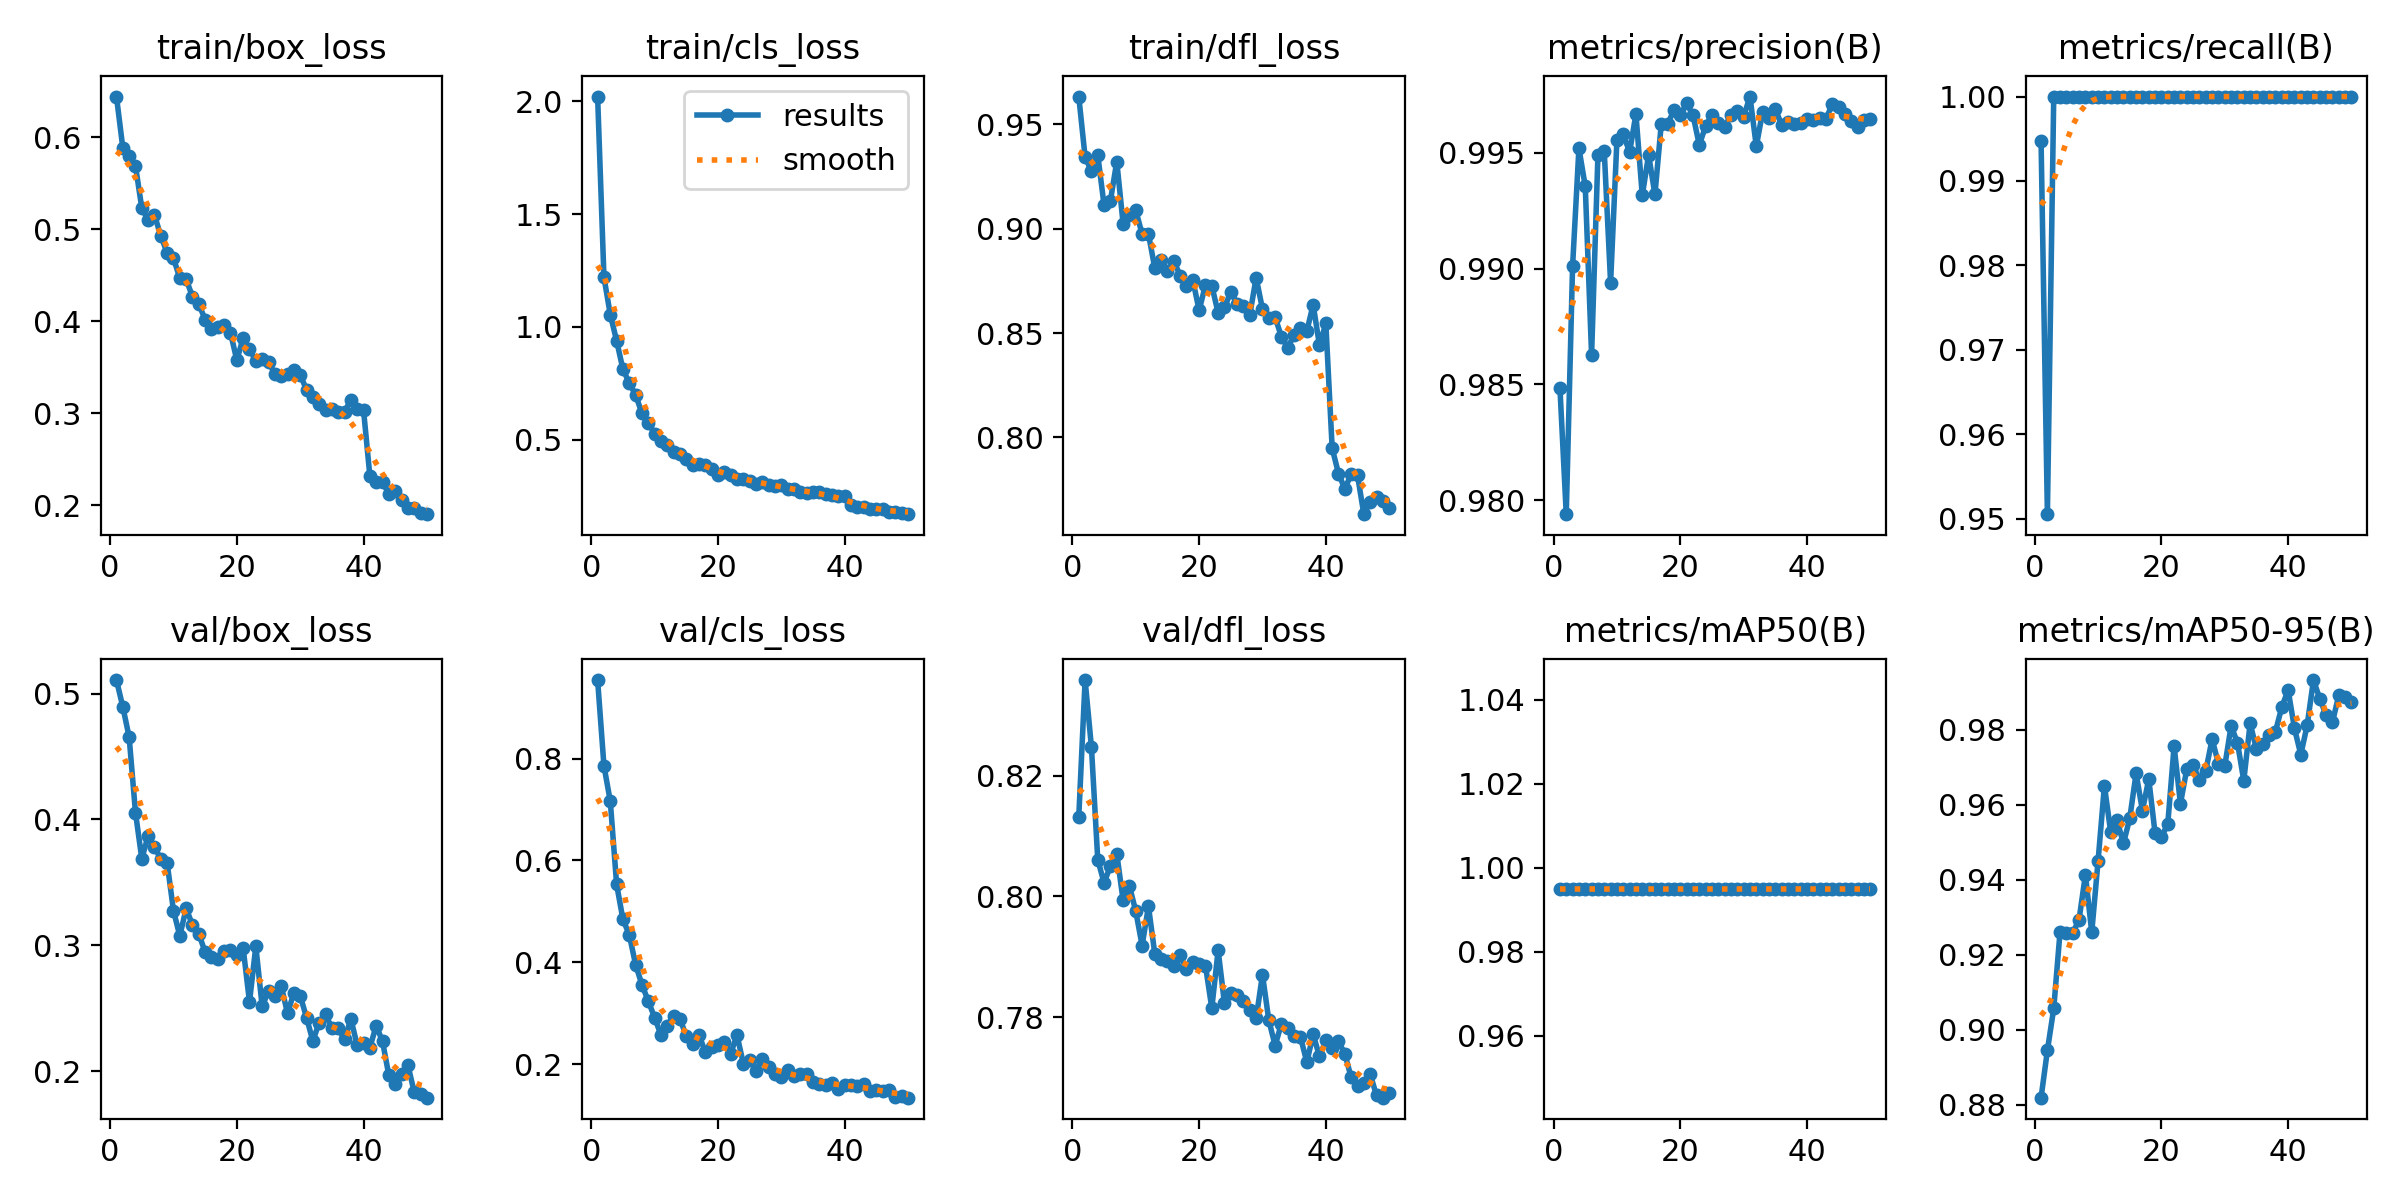

The data file committed next to this chart (first rows):
epoch, time, train/box_loss, train/cls_loss, train/dfl_loss, metrics/precision(B), metrics/recall(B), metrics/mAP50(B), metrics/mAP50-95(B), val/box_loss, val/cls_loss, val/dfl_loss, lr/pg0, lr/pg1, lr/pg2
1, 9.034, 0.6441, 2.021, 0.9634, 0.9849, 0.9948, 0.995, 0.882, 0.5108, 0.9541, 0.8131, 0.0004729, 0.0004729, 0.0004729
2, 16.31, 0.5885, 1.22, 0.9344, 0.9794, 0.9505, 0.995, 0.8945, 0.4895, 0.7857, 0.8358, 0.0009304, 0.0009304, 0.0009304
3, 22.99, 0.5792, 1.054, 0.9275, 0.9901, 1, 0.995, 0.9057, 0.4655, 0.7162, 0.8247, 0.001369, 0.001369, 0.001369
4, 29.67, 0.5688, 0.9383, 0.9352, 0.9952, 1, 0.995, 0.9262, 0.4055, 0.5529, 0.806, 0.001344, 0.001344, 0.001344
5, 36.28, 0.5229, 0.8112, 0.9112, 0.9936, 1, 0.995, 0.9259, 0.3688, 0.4842, 0.8022, 0.001316, 0.001316, 0.001316
6, 42.83, 0.5101, 0.7516, 0.9134, 0.9863, 1, 0.995, 0.9258, 0.387, 0.4541, 0.8051, 0.001288, 0.001288, 0.001288
7, 49.45, 0.5152, 0.6979, 0.9322, 0.9949, 1, 0.995, 0.9295, 0.3779, 0.3952, 0.8071, 0.001259, 0.001259, 0.001259
8, 56.13, 0.4928, 0.6166, 0.9024, 0.9951, 1, 0.995, 0.9414, 0.3687, 0.3559, 0.7993, 0.001231, 0.001231, 0.001231
9, 62.73, 0.4743, 0.5752, 0.9064, 0.9894, 1, 0.995, 0.9261, 0.3654, 0.3238, 0.8017, 0.001203, 0.001203, 0.001203
10, 69.24, 0.4685, 0.5256, 0.9088, 0.9956, 1, 0.995, 0.9451, 0.3276, 0.2914, 0.7975, 0.001174, 0.001174, 0.001174
11, 75.87, 0.4469, 0.4961, 0.8974, 0.9958, 1, 0.995, 0.9651, 0.3074, 0.2573, 0.7919, 0.001146, 0.001146, 0.001146
12, 82.47, 0.4456, 0.4751, 0.8975, 0.995, 1, 0.995, 0.9527, 0.3294, 0.275, 0.7983, 0.001118, 0.001118, 0.001118
13, 89.08, 0.4268, 0.4453, 0.8812, 0.9967, 1, 0.995, 0.9559, 0.316, 0.2952, 0.7905, 0.001089, 0.001089, 0.001089
14, 95.69, 0.4189, 0.4364, 0.8851, 0.9932, 1, 0.995, 0.9497, 0.309, 0.2889, 0.7896, 0.001061, 0.001061, 0.001061
15, 102.2, 0.4016, 0.4149, 0.8797, 0.9949, 1, 0.995, 0.9564, 0.2945, 0.2551, 0.7893, 0.001033, 0.001033, 0.001033
16, 108.9, 0.3922, 0.3894, 0.8846, 0.9932, 1, 0.995, 0.9684, 0.2908, 0.2396, 0.7884, 0.001005, 0.001005, 0.001005
17, 115.5, 0.3943, 0.392, 0.8775, 0.9962, 1, 0.995, 0.9585, 0.2889, 0.2579, 0.7902, 0.0009763, 0.0009763, 0.0009763
18, 122.1, 0.3964, 0.3861, 0.8726, 0.9962, 1, 0.995, 0.9669, 0.2955, 0.2235, 0.788, 0.000948, 0.000948, 0.000948
19, 128.7, 0.3876, 0.3685, 0.8754, 0.9968, 1, 0.995, 0.9524, 0.2963, 0.2339, 0.7891, 0.0009197, 0.0009197, 0.0009197
20, 135.3, 0.3578, 0.3438, 0.8609, 0.9966, 1, 0.995, 0.9515, 0.2924, 0.2373, 0.7887, 0.0008914, 0.0008914, 0.0008914
21, 141.9, 0.3819, 0.3568, 0.873, 0.9971, 1, 0.995, 0.9549, 0.2976, 0.2445, 0.7885, 0.0008631, 0.0008631, 0.0008631
22, 148.4, 0.37, 0.3435, 0.8727, 0.9966, 1, 0.995, 0.9757, 0.255, 0.2205, 0.7815, 0.0008348, 0.0008348, 0.0008348
23, 155, 0.3567, 0.3275, 0.8596, 0.9953, 1, 0.995, 0.9604, 0.2992, 0.2572, 0.791, 0.0008065, 0.0008065, 0.0008065
24, 161.6, 0.3594, 0.3243, 0.8622, 0.9961, 1, 0.995, 0.9695, 0.2514, 0.2011, 0.7823, 0.0007782, 0.0007782, 0.0007782
25, 168.3, 0.3559, 0.3181, 0.8697, 0.9967, 1, 0.995, 0.9706, 0.2637, 0.2079, 0.784, 0.0007499, 0.0007499, 0.0007499
26, 174.8, 0.343, 0.3051, 0.8641, 0.9963, 1, 0.995, 0.9667, 0.2598, 0.1872, 0.7836, 0.0007216, 0.0007216, 0.0007216
27, 181.6, 0.3409, 0.3103, 0.8627, 0.9961, 1, 0.995, 0.9691, 0.2678, 0.2102, 0.7826, 0.0006934, 0.0006934, 0.0006934
28, 188.3, 0.3423, 0.2997, 0.8588, 0.9967, 1, 0.995, 0.9775, 0.246, 0.1938, 0.7812, 0.0006651, 0.0006651, 0.0006651
29, 195.2, 0.3475, 0.2954, 0.8765, 0.9968, 1, 0.995, 0.971, 0.262, 0.1805, 0.7798, 0.0006368, 0.0006368, 0.0006368
30, 202.1, 0.3418, 0.2977, 0.8615, 0.9966, 1, 0.995, 0.9704, 0.2601, 0.1744, 0.787, 0.0006085, 0.0006085, 0.0006085
31, 208.5, 0.3258, 0.2824, 0.857, 0.9974, 1, 0.995, 0.9811, 0.2425, 0.1879, 0.7794, 0.0005802, 0.0005802, 0.0005802
32, 215.2, 0.3175, 0.2818, 0.8576, 0.9953, 1, 0.995, 0.9766, 0.224, 0.1777, 0.7753, 0.0005519, 0.0005519, 0.0005519
33, 221.8, 0.31, 0.2693, 0.8481, 0.9968, 1, 0.995, 0.9665, 0.2386, 0.1807, 0.7789, 0.0005236, 0.0005236, 0.0005236
34, 228.4, 0.3037, 0.262, 0.843, 0.9965, 1, 0.995, 0.9817, 0.245, 0.18, 0.7782, 0.0004953, 0.0004953, 0.0004953
35, 235, 0.3048, 0.2688, 0.8492, 0.9969, 1, 0.995, 0.9749, 0.2343, 0.1652, 0.7769, 0.000467, 0.000467, 0.000467
36, 241.6, 0.3014, 0.2669, 0.8525, 0.9962, 1, 0.995, 0.9764, 0.2341, 0.1617, 0.7767, 0.0004387, 0.0004387, 0.0004387
37, 248.2, 0.3017, 0.2572, 0.8509, 0.9963, 1, 0.995, 0.9786, 0.2252, 0.1587, 0.7725, 0.0004104, 0.0004104, 0.0004104
38, 254.9, 0.3146, 0.2554, 0.8636, 0.9962, 1, 0.995, 0.9796, 0.2416, 0.163, 0.7771, 0.0003821, 0.0003821, 0.0003821
39, 261.5, 0.3049, 0.2522, 0.844, 0.9963, 1, 0.995, 0.9861, 0.2205, 0.1522, 0.7735, 0.0003538, 0.0003538, 0.0003538
40, 274.5, 0.3037, 0.25, 0.8546, 0.9965, 1, 0.995, 0.9907, 0.2227, 0.1599, 0.7761, 0.0003255, 0.0003255, 0.0003255
41, 300.9, 0.232, 0.2101, 0.7948, 0.9964, 1, 0.995, 0.9804, 0.2187, 0.1585, 0.7749, 0.0002972, 0.0002972, 0.0002972
42, 307.4, 0.2251, 0.1995, 0.7826, 0.9965, 1, 0.995, 0.9735, 0.2361, 0.1577, 0.776, 0.0002689, 0.0002689, 0.0002689
43, 314, 0.225, 0.2017, 0.7753, 0.9964, 1, 0.995, 0.9812, 0.2236, 0.162, 0.7739, 0.0002406, 0.0002406, 0.0002406
44, 320.6, 0.213, 0.193, 0.7824, 0.9971, 1, 0.995, 0.9933, 0.1966, 0.1482, 0.77, 0.0002123, 0.0002123, 0.0002123
45, 327.1, 0.2153, 0.193, 0.7818, 0.997, 1, 0.995, 0.9883, 0.1901, 0.1493, 0.7686, 0.0001841, 0.0001841, 0.0001841
46, 333.6, 0.2058, 0.1915, 0.7631, 0.9967, 1, 0.995, 0.9839, 0.1976, 0.1474, 0.7691, 0.0001558, 0.0001558, 0.0001558
47, 340.1, 0.1968, 0.1808, 0.7692, 0.9964, 1, 0.995, 0.9821, 0.2049, 0.1502, 0.7705, 0.0001275, 0.0001275, 0.0001275
48, 346.9, 0.1974, 0.1809, 0.7714, 0.9961, 1, 0.995, 0.9893, 0.1833, 0.1364, 0.767, 9.91726e-05, 9.91726e-05, 9.91726e-05
49, 353.5, 0.1922, 0.1768, 0.7694, 0.9964, 1, 0.995, 0.9889, 0.1821, 0.138, 0.7667, 7.08784e-05, 7.08784e-05, 7.08784e-05
50, 360.2, 0.1905, 0.1696, 0.7659, 0.9964, 1, 0.995, 0.9875, 0.1789, 0.1342, 0.7674, 4.25842e-05, 4.25842e-05, 4.25842e-05
